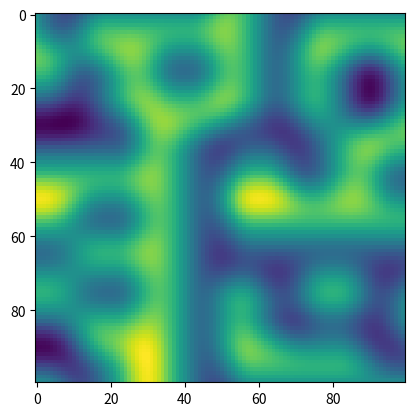

Generate this figure with matplotlib:
import numpy as np
import matplotlib.pyplot as plt

def perlin(x,y,seed=0):
    # permutation table
    np.random.seed(seed)
    p = np.arange(256,dtype=int)
    np.random.shuffle(p)
    p = np.stack([p,p]).flatten()
    # coordinates of the top-left
    xi = x.astype(int)
    yi = y.astype(int)
    # internal coordinates
    xf = x - xi
    yf = y - yi
    # fade factors
    u = fade(xf)
    v = fade(yf)
    # noise components
    n00 = gradient(p[p[xi]+yi],xf,yf)
    n01 = gradient(p[p[xi]+yi+1],xf,yf-1)
    n11 = gradient(p[p[xi+1]+yi+1],xf-1,yf-1)
    n10 = gradient(p[p[xi+1]+yi],xf-1,yf)
    # combine noises
    x1 = lerp(n00,n10,u)
    x2 = lerp(n01,n11,u) # FIX1: I was using n10 instead of n01
    return lerp(x1,x2,v) # FIX2: I also had to reverse x1 and x2 here

def lerp(a,b,x):
    "linear interpolation"
    return a + x * (b-a)

def fade(t):
    "6t^5 - 15t^4 + 10t^3"
    return 6 * t**5 - 15 * t**4 + 10 * t**3

def gradient(h,x,y):
    "grad converts h to the right gradient vector and return the dot product with (x,y)"
    vectors = np.array([[0,1],[0,-1],[1,0],[-1,0]])
    g = vectors[h%4]
    return g[:,:,0] * x + g[:,:,1] * y

lin = np.linspace(0,5,100,endpoint=False)
x,y = np.meshgrid(lin,lin) # FIX3: I thought I had to invert x and y here but it was a mistake

plt.imshow(perlin(x,y,seed=2),origin='upper')
plt.show()
